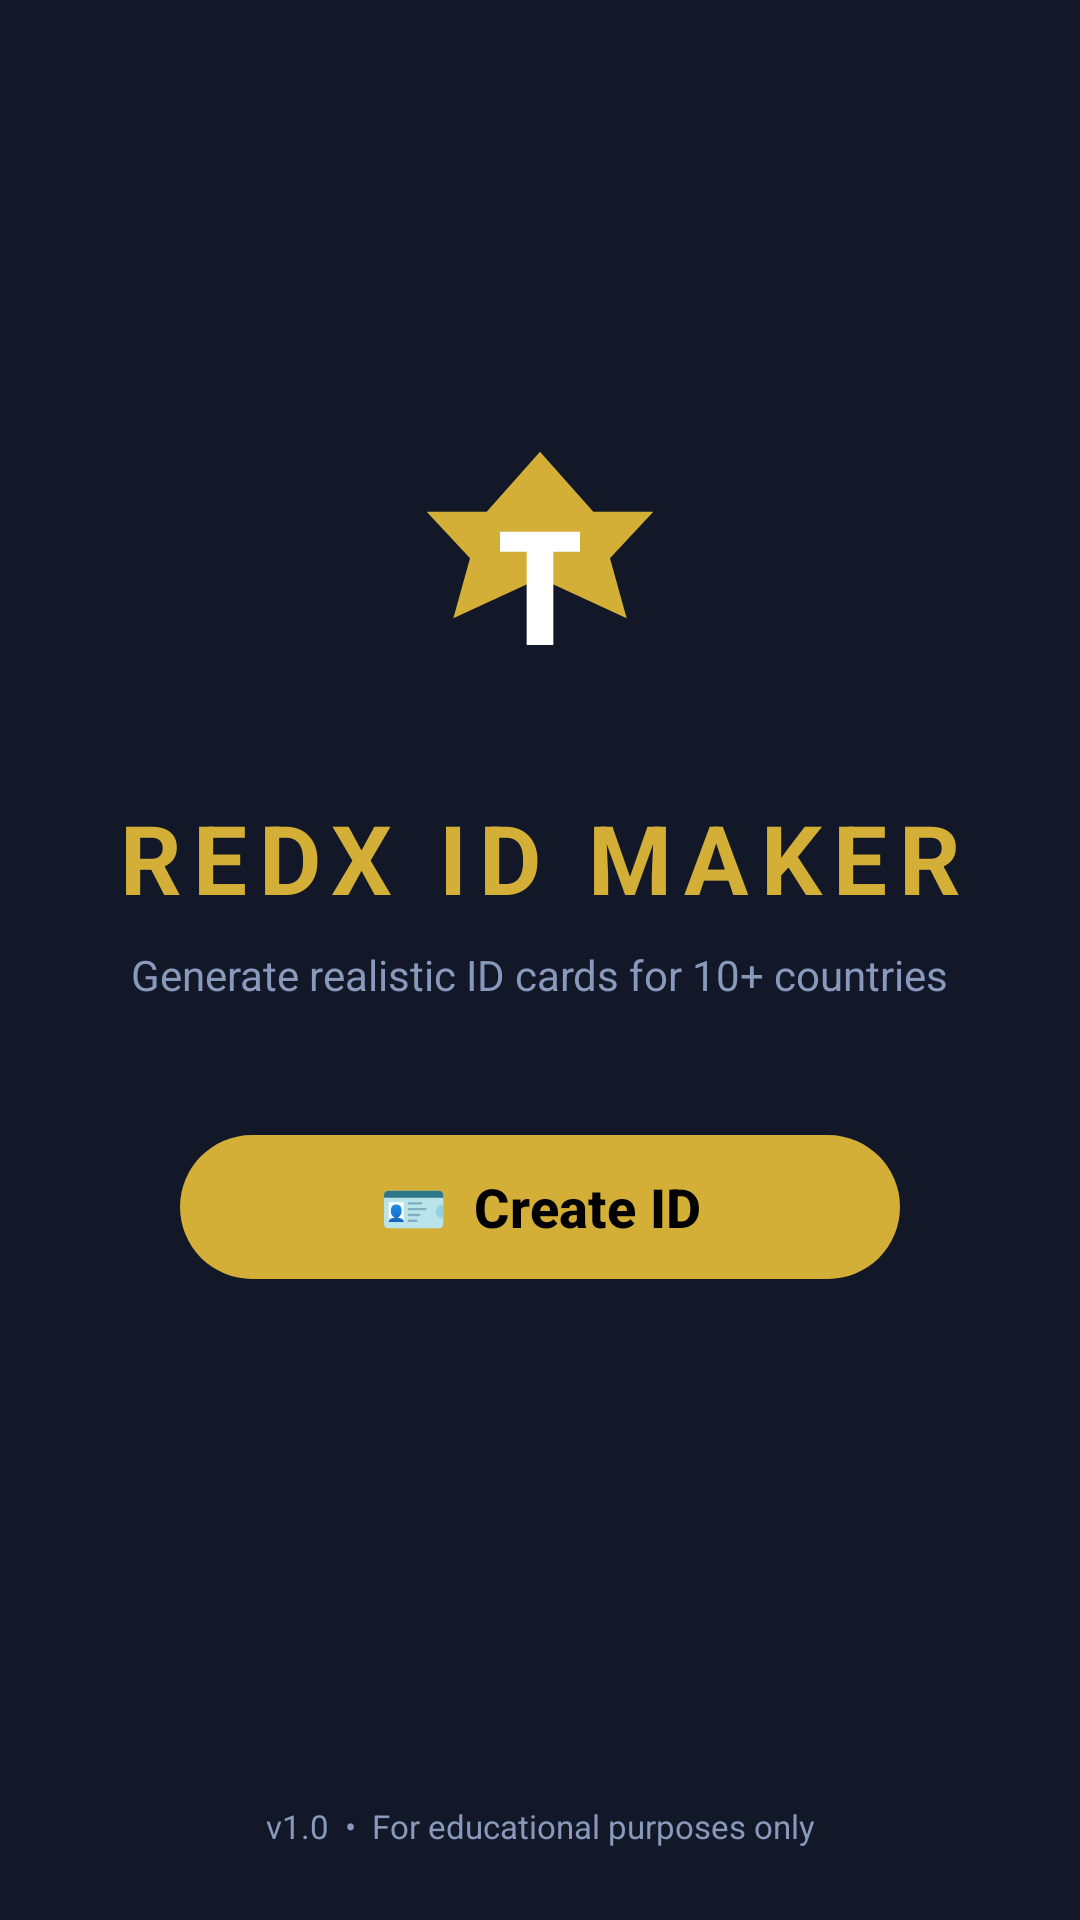

Layout XML and referenced resources for this Android screen:
<!-- AndroidManifest.xml: application theme Theme.RedxIdMaker -->
<!-- res/layout/fragment_home.xml -->
<?xml version="1.0" encoding="utf-8"?>
<androidx.constraintlayout.widget.ConstraintLayout
    xmlns:android="http://schemas.android.com/apk/res/android"
    xmlns:app="http://schemas.android.com/apk/res-auto"
    android:layout_width="match_parent"
    android:layout_height="match_parent"
    android:background="@color/background">

    <ImageView
        android:id="@+id/ivLogo"
        android:layout_width="120dp"
        android:layout_height="120dp"
        android:src="@drawable/ic_launcher_foreground"
        android:scaleType="fitCenter"
        app:layout_constraintBottom_toTopOf="@id/tvTitle"
        app:layout_constraintEnd_toEndOf="parent"
        app:layout_constraintStart_toStartOf="parent"
        app:layout_constraintTop_toTopOf="parent"
        app:layout_constraintVertical_chainStyle="packed"
        app:layout_constraintVertical_bias="0.38" />

    <TextView
        android:id="@+id/tvTitle"
        android:layout_width="wrap_content"
        android:layout_height="wrap_content"
        android:text="REDX ID MAKER"
        android:textSize="32sp"
        android:textStyle="bold"
        android:textColor="@color/gold"
        android:letterSpacing="0.12"
        android:layout_marginTop="16dp"
        app:layout_constraintBottom_toTopOf="@id/tvSubtitle"
        app:layout_constraintEnd_toEndOf="parent"
        app:layout_constraintStart_toStartOf="parent"
        app:layout_constraintTop_toBottomOf="@id/ivLogo" />

    <TextView
        android:id="@+id/tvSubtitle"
        android:layout_width="wrap_content"
        android:layout_height="wrap_content"
        android:text="Generate realistic ID cards for 10+ countries"
        android:textSize="14sp"
        android:textColor="@color/text_secondary"
        android:layout_marginTop="8dp"
        app:layout_constraintBottom_toTopOf="@id/btnCreateId"
        app:layout_constraintEnd_toEndOf="parent"
        app:layout_constraintStart_toStartOf="parent"
        app:layout_constraintTop_toBottomOf="@id/tvTitle" />

    <com.google.android.material.button.MaterialButton
        android:id="@+id/btnCreateId"
        android:layout_width="240dp"
        android:layout_height="56dp"
        android:text="🪪  Create ID"
        android:textSize="18sp"
        android:textStyle="bold"
        android:layout_marginTop="40dp"
        app:backgroundTint="@color/gold"
        app:cornerRadius="28dp"
        app:layout_constraintBottom_toBottomOf="parent"
        app:layout_constraintEnd_toEndOf="parent"
        app:layout_constraintStart_toStartOf="parent"
        app:layout_constraintTop_toBottomOf="@id/tvSubtitle" />

    <TextView
        android:layout_width="wrap_content"
        android:layout_height="wrap_content"
        android:text="v1.0  •  For educational purposes only"
        android:textSize="11sp"
        android:textColor="@color/text_secondary"
        android:layout_marginBottom="24dp"
        app:layout_constraintBottom_toBottomOf="parent"
        app:layout_constraintEnd_toEndOf="parent"
        app:layout_constraintStart_toStartOf="parent" />

</androidx.constraintlayout.widget.ConstraintLayout>
<!-- resources referenced by this layout -->
<resources>
  <color name="background">#121828</color>
  <color name="gold">#D4AF37</color>
  <color name="text_secondary">#8899BB</color>
  <!-- drawable ic_launcher_foreground (drawable) -->
  <?xml version="1.0" encoding="utf-8"?>
  <vector xmlns:android="http://schemas.android.com/apk/res/android"
      android:width="108dp"
      android:height="108dp"
      android:viewportWidth="108"
      android:viewportHeight="108">
      <path
          android:fillColor="#D4AF37"
          android:pathData="M54,20 L70,38 L88,38 L75,52 L80,70 L54,58 L28,70 L33,52 L20,38 L38,38 Z" />
      <path
          android:fillColor="#FFFFFF"
          android:pathData="M42,50 L50,50 L50,78 L58,78 L58,50 L66,50 L66,44 L42,44 Z" />
  </vector>
  <style name="Theme.RedxIdMaker" parent="Theme.Material3.Dark.NoActionBar">
          <item name="colorPrimary">@color/gold</item>
          <item name="colorPrimaryVariant">@color/gold_dark</item>
          <item name="colorOnPrimary">@color/black</item>
          <item name="colorSecondary">@color/accent_green</item>
          <item name="colorOnSecondary">@color/white</item>
          <item name="android:colorBackground">@color/background</item>
          <item name="colorSurface">@color/surface</item>
          <item name="colorOnSurface">@color/text_primary</item>
          <item name="android:statusBarColor">@color/background</item>
          <item name="android:navigationBarColor">@color/background</item>
          <item name="android:windowLightStatusBar">false</item>
      </style>
  <color name="gold_dark">#8B6914</color>
  <color name="black">#000000</color>
  <color name="accent_green">#006600</color>
  <color name="white">#FFFFFF</color>
  <color name="surface">#1E2A40</color>
  <color name="text_primary">#FFFFFF</color>
</resources>
